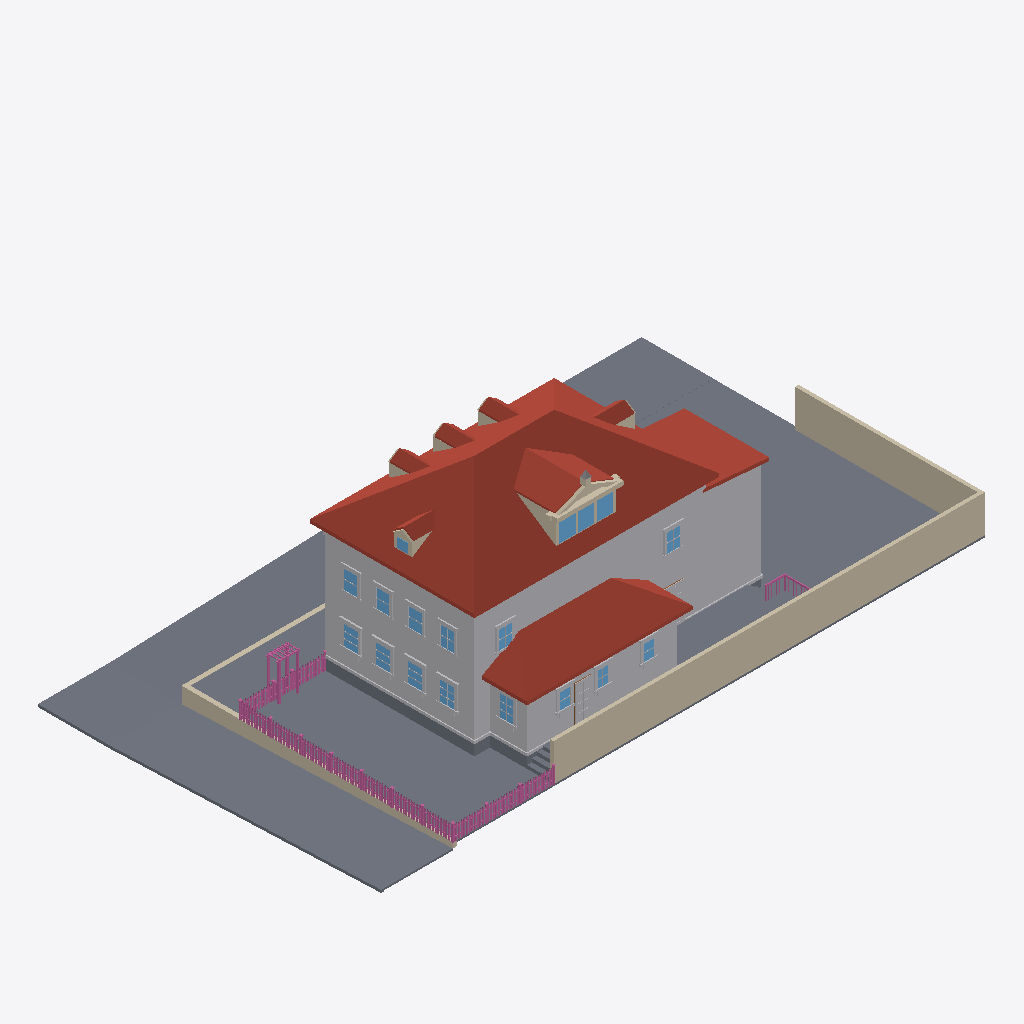
Isometric view of an IFC building model (IFC-SPF (STEP), schema IFC4, length unit metre), seen from the south-west, elements coloured by IFC class: 150 railings (pink), 92 other elements (light grey), 26 walls (beige), 24 slabs (grey), 18 windows (light blue), 15 roofs (red-brown), 1 door (brown).
Extent 34.6 m × 19.7 m × 11.9 m (x, y, z). Elements (897): 393 IfcBuildingElementProxy, 230 IfcRailing, 137 IfcWindow, 81 IfcWall, 37 IfcSlab, 15 IfcRoof, 4 IfcDoor.

HEADER;
FILE_DESCRIPTION(('ViewDefinition[DesignTransferView]'),'2;1');
FILE_NAME('/dev/null','2026-09-10T01:36:09+00:00',(''),(''),'IfcOpenShell 0.8.5','IfcOpenShell 0.8.5','Nobody');
FILE_SCHEMA(('IFC4'));
ENDSEC;
DATA;
#1=IFCPROJECT('2_q57kc7X1Nea4mCejVvxm',$,'Eureka Residence',$,$,$,$,(#10),#5);
#12=IFCSITE('1Jn8dgj3b15v4n5ncyju5I',$,'Site',$,$,$,$,$,$,$,$,$,$,$);
#13=IFCBUILDING('2CsYIM70bFSg3hXhW7yUIL',$,'Eureka House',$,$,$,$,$,$,$,$,$);
#14=IFCBUILDINGSTOREY('3wgq2A$QHBbBuhxZjjdPJV',$,'Site',$,$,$,$,$,$,$);
#18=IFCSLAB('2qXkg1hHfFc8sa3zVRqyGF',$,'Lot',$,$,#42,#31,$,.BASESLAB.);
#2028=IFCROOF('0axlsW5mj8Vh$9kHeKefNp',$,'Roof - primary',$,$,#2039,#2029,$,.HIP_ROOF.);
#67=IFCBUILDINGELEMENTPROXY('1SS_0dSbX8lh$oy_dsIKhs',$,'Massing - primary',$,$,#90,#80,$,$);
#21296=IFCWALL('0r7XewMCH7YPjmJlIZAe1L',$,'Lot wall - south',$,$,#21319,#21309,$,$);
#29784=IFCSLAB('1ijc_awJ58xwfx1JXNqUSq',$,'Park strip - west',$,$,#29795,#29785,$,.BASESLAB.);
#4446=IFCROOF('1y3OmNjm5DdeSfzFJF5lFI',$,'Roof - scullery',$,$,#4457,#4447,$,.SHED_ROOF.);
#21320=IFCWALL('3Bc7D7oqvFAhgIM4ISuEJj',$,'Lot wall - east',$,$,#21340,#21330,$,$);
#29550=IFCSLAB('34Iv99$CP6WAYuzOa8BWcJ',$,'Park strip - north',$,$,#29561,#29551,$,.BASESLAB.);
#4245=IFCBUILDINGELEMENTPROXY('1vWA$AfND6hRY78$Izg2LH',$,'Massing - extension',$,$,#4256,#4246,$,$);
#29742=IFCSLAB('2oXOGViWX6xgzmIwx1duBo',$,'Sidewalk - west',$,$,#29753,#29743,$,.BASESLAB.);
#4382=IFCBUILDINGELEMENTPROXY('2lhyhUuc590vG7vv_75Nsn',$,'Massing - scullery',$,$,#4393,#4383,$,$);
#29838=IFCSLAB('0U7Vz$PYPAz9nz$3vqRDXU',$,'Sidewalk - NW corner',$,$,#29858,#29848,$,.BASESLAB.);
#29595=IFCSLAB('0_ZO35Aj53IgU5qgF37W7a',$,'Sidewalk - north',$,$,#29606,#29596,$,.BASESLAB.);
#4287=IFCROOF('1663nBTOX5Fvqz9gpUWbRG',$,'Roof - extension',$,$,#4298,#4288,$,.SHED_ROOF.);
#29649=IFCSLAB('02U44$cwrDUPvXUVlke6F7',$,'Park strip - north level',$,$,#29669,#29659,$,.BASESLAB.);
#30010=IFCWALL('3ysWJ3wUDDweAJpcijZC_g',$,'Retaining wall - west',$,$,#30021,#30011,$,$);
#3047=IFCROOF('17_dEAzdrDPONELyguo8q7',$,'Shed dormer roof W',$,$,#3058,#3048,$,$);
#20558=IFCSLAB('2gWDexSqnDGuYwHTA3J6ri',$,'Deck',$,$,#20578,#20568,$,$);
#43=IFCSLAB('17gdffL3rECOQqkXctd78F',$,'Crawlspace - primary',$,$,#66,#56,$,.BASESLAB.);
#29670=IFCSLAB('3hclkcdUjEjhJ6uiRh$lzv',$,'Sidewalk - north level',$,$,#29690,#29680,$,.BASESLAB.);
#29826=IFCSLAB('1lX09v9DzFPBbPbFsR10Ol',$,'Curb - west',$,$,#29837,#29827,$,.BASESLAB.);
#20534=IFCSLAB('3kcHe4JMn80h6gKBNFrxrj',$,'Deck',$,$,#20557,#20547,$,$);
#115=IFCBUILDINGELEMENTPROXY('0Yz9dxrar5O93TLbG8Cky$',$,'Belt course - primary',$,$,#135,#125,$,$);
#3089=IFCROOF('3k2kQjSjr8qupXJaCPeXbp',$,'Shed dormer roof E',$,$,#3100,#3090,$,$);
#29931=IFCWALL('1NK$SKQkDER8mHeyhLhxGu',$,'Retaining wall - north west of entry',$,$,#29942,#29932,$,$);
#4173=IFCBUILDINGELEMENTPROXY('3rh9bzKnb0nO7cLJGP3Be0',$,'Water table - primary',$,$,#4193,#4183,$,$);
#3138=IFCWALL('2b8Y50VZn9U9sPNtdtN85N',$,'Pediment cornice',$,$,#3158,#3148,$,$);
#29637=IFCSLAB('0pGmg3qbb4fQ0RBZskgRR1',$,'Curb - north',$,$,#29648,#29638,$,.BASESLAB.);
#4119=IFCROOF('0evvmeWbDEmf2OqJIv3Faz',$,'Hip dormer west roof S',$,$,#4130,#4120,$,$);
#4320=IFCSLAB('0L4EZr6E12NhE2bpxxjmzR',$,'Crawlspace - scullery',$,$,#4340,#4330,$,.BASESLAB.);
#2289=IFCROOF('0jK3qt0PH3Xx1ke0LM0GZq',$,'Dormer 1 roof W',$,$,#2300,#2290,$,$);
#2889=IFCROOF('3QU9KwVjb4OAisX4zidH_f',$,'Dormer 3 roof W',$,$,#2900,#2890,$,$);
#3819=IFCROOF('3knzt9jDPC$BjCywHZCd1R',$,'Hip dormer east roof S',$,$,#3830,#3820,$,$);
#2589=IFCROOF('31Q0I8Usb3zQ0lxIEdKfLb',$,'Dormer 2 roof W',$,$,#2600,#2590,$,$);
#2968=IFCWALL('0HPifCYNr7iBKFMYXD1h2v',$,'Shed dormer cheek W',$,$,#2979,#2969,$,$);
#29880=IFCSLAB('0oMgzdUqr6pfPGEeEM4H7$',$,'Curb - NW corner west',$,$,#29900,#29890,$,.BASESLAB.);
#3447=IFCWINDOW('07WX4tsyjFPfI_MYeJdGgu',$,'Shed dormer window 1',$,$,#3467,#3457,$,$,$,$,$,$);
#11328=IFCBUILDINGELEMENTPROXY('2Xhc0NKjn6wwPUoOAO4rA$',$,'Back Door part',$,$,#11348,#11338,$,$);
#3489=IFCWINDOW('3JXQmF4PvDnwbcX41oRbge',$,'Shed dormer window 2',$,$,#3509,#3499,$,$,$,$,$,$);
#3531=IFCWINDOW('2ggUbbpDTEnguwNM9iQO1O',$,'Shed dormer window 3',$,$,#3551,#3541,$,$,$,$,$,$);
#8022=IFCWINDOW('3t6JG8$erBIP4JsZhU8Dxj',$,'Window - Dining W1',$,$,#8042,#8032,$,$,$,$,$,$);
#7350=IFCWINDOW('3rYEPT30n2qw9CUY_TCf74',$,'Window - Kitchen W2',$,$,#7370,#7360,$,$,$,$,$,$);
#8232=IFCWINDOW('2PEaCwDqvFuh7XYUolhN$_',$,'Window - Dining W2',$,$,#8252,#8242,$,$,$,$,$,$);
#23337=IFCRAILING('2maCoEDoXEbAjBqUMkSHQC',$,'Fence rail',$,$,#23357,#23347,$,$);
#23358=IFCRAILING('3d3Xd1UNrAZA_U9KjXs_Bx',$,'Fence rail',$,$,#23378,#23368,$,$);
#10824=IFCWINDOW('0EjmNs3e52QglImMPWppEi',$,'Window - Scullery E',$,$,#10844,#10834,$,$,$,$,$,$);
#12441=IFCWINDOW('02b3StCYj4LutPGEbUZXQt',$,'Upper - West 2',$,$,#12461,#12451,$,$,$,$,$,$);
#12777=IFCWINDOW('050gkaIAH5Te_c0dtY1WQC',$,'Upper - West 4',$,$,#12797,#12787,$,$,$,$,$,$);
#7140=IFCWINDOW('2k0lgKmljDeAo7ev6S8$9h',$,'Window - Kitchen W1',$,$,#7160,#7150,$,$,$,$,$,$);
#3189=IFCWALL('3V5ODhSCP3ggKWKOw4omQU',$,'Pediment rake',$,$,#3200,#3190,$,$);
#29691=IFCSLAB('1_EfUA2SrF9Q8wMskaRBNp',$,'Curb - north level',$,$,#29711,#29701,$,.BASESLAB.);
#12273=IFCWINDOW('2BdcIQiAP7xx0KN_NvDMoM',$,'Upper - West 1',$,$,#12293,#12283,$,$,$,$,$,$);
#12609=IFCWINDOW('3LIkh6jcz4pOttDEi8mIeC',$,'Upper - West 3',$,$,#12629,#12619,$,$,$,$,$,$);
#4458=IFCBUILDINGELEMENTPROXY('3WdERV0H5Fu9GqMyGdf3G1',$,'Water table - scullery',$,$,#4478,#4468,$,$);
#12945=IFCWINDOW('0Datqj6Z584P1kTQamuI$7',$,'Upper - South E',$,$,#12965,#12955,$,$,$,$,$,$);
#13113=IFCWINDOW('1fB8RizXPDIA7cT9OS19Gq',$,'Upper - South W',$,$,#13133,#13123,$,$,$,$,$,$);
#29859=IFCSLAB('2cd$6zLlb0ngyV0lIOHPSI',$,'Curb - NW corner north',$,$,#29879,#29869,$,.BASESLAB.);
#10257=IFCWINDOW('0DUaID2LX38AF3QyMggA3W',$,'Window - Scullery S1',$,$,#10277,#10267,$,$,$,$,$,$);
#10635=IFCWINDOW('0t8Z9cy396UfDjUgEaCN9d',$,'Window - Scullery S3',$,$,#10655,#10645,$,$,$,$,$,$);
#28897=IFCRAILING('100oayqXDAJOoGf0dx3WfR',$,'Trellis post',$,$,#28917,#28907,$,$);
#3231=IFCWALL('33FlS1c3n148BfHq08QYrv',$,'Pediment rake',$,$,#3242,#3232,$,$);
#4299=IFCBUILDINGELEMENTPROXY('17tGK5Fk97v93WtdmFomTp',$,'Water table - extension',$,$,#4319,#4309,$,$);
#10446=IFCWINDOW('0t2EdvPYTAsfupQqwup9kh',$,'Window - Scullery S2',$,$,#10466,#10456,$,$,$,$,$,$);
#20663=IFCSLAB('2g3dK3cUD6W9J9L$am8fx0',$,'Deck step W1',$,$,#20683,#20673,$,$);
#20621=IFCSLAB('0JYe9n0tzBb8HdR1HptiJu',$,'Deck step W0',$,$,#20641,#20631,$,$);
#2773=IFCWALL('2PcQt6FifCkvtnbBD8ZTjj',$,'Dormer 3 cheek W',$,$,#2784,#2774,$,$);
#4003=IFCWALL('2rNrTu4XTB2xlqmnK28M$v',$,'Hip dormer west cheek S',$,$,#4014,#4004,$,$);
#2473=IFCWALL('2ZBUzWAhX5gPqCSdD$NcUA',$,'Dormer 2 cheek W',$,$,#2484,#2474,$,$);
#21362=IFCRAILING('2FYyJhLkXAPfMjG$pwk2$h',$,'Fence rail',$,$,#21382,#21372,$,$);
#6927=IFCBUILDINGELEMENTPROXY('1aNfPD1az3zeHv8u8MFL3_',$,'Family -) Patio part',$,$,#6950,#6940,$,$);
#3957=IFCWINDOW('1qUwfvTEz7dO7vSbmNEWB8',$,'Hip dormer west window',$,$,#3977,#3967,$,$,$,$,$,$);
#2173=IFCWALL('2SayEXXSr96BwdWHnxr8MZ',$,'Dormer 1 cheek W',$,$,#2184,#2174,$,$);
#28855=IFCRAILING('2qMIDVfPzAPBBiC8wWLnxd',$,'Trellis post',$,$,#28875,#28865,$,$);
#21341=IFCRAILING('2ig4D7mzT8YRMYxnnXJasa',$,'Fence rail',$,$,#21361,#21351,$,$);
#3703=IFCWALL('20QwSN6RPEPgyGr7Uo5yCB',$,'Hip dormer east cheek S',$,$,#3714,#3704,$,$);
#11265=IFCBUILDINGELEMENTPROXY('1$DeKPeMrB8An0e7C$5yo0',$,'Back Door part',$,$,#11285,#11275,$,$);
#11244=IFCBUILDINGELEMENTPROXY('1GOlrc6cP5vQOtbI8nTpqT',$,'Back Door part',$,$,#11264,#11254,$,$);
#20726=IFCSLAB('3fh3doQ3nErfRi6aMsPGdi',$,'Deck step E3',$,$,#20746,#20736,$,$);
#4077=IFCWALL('3MfQiRLgD3rBGZHYocb2Qj',$,'Hip dormer west gable',$,$,#4088,#4078,$,$);
#4161=IFCROOF('05nhb9fDj6nhBfgXrn0ZNQ',$,'Hip dormer west roof N',$,$,#4172,#4162,$,$);
#20705=IFCSLAB('06kpQimBDFqv2XHrBH9_OG',$,'Deck step W2',$,$,#20725,#20715,$,$);
#8148=IFCBUILDINGELEMENTPROXY('26eaps$bT7ih315EhsO0QS',$,'Header - Window - Dining W1',$,$,#8168,#8158,$,$);
#28918=IFCRAILING('28d4gAITLBXxb5SXDRrmHQ',$,'Trellis post',$,$,#28938,#28928,$,$);
#7476=IFCBUILDINGELEMENTPROXY('2UVhy_5J5FSBr37BFY3kYZ',$,'Header - Window - Kitchen W2',$,$,#7496,#7486,$,$);
#8358=IFCBUILDINGELEMENTPROXY('2iOdWfQsf1Lf0nrYPAb136',$,'Header - Window - Dining W2',$,$,#8378,#8368,$,$);
#10845=IFCBUILDINGELEMENTPROXY('3T__cx5Nr5OvygIxL$K2vP',$,'Casing - Window - Scullery E',$,$,#10865,#10855,$,$);
#7266=IFCBUILDINGELEMENTPROXY('1gDUz5Dcz1XB8b0HThTJe_',$,'Header - Window - Kitchen W1',$,$,#7286,#7276,$,$);
#28876=IFCRAILING('3MQ0cubYn1oOmVUXua4QpS',$,'Trellis post',$,$,#28896,#28886,$,$);
#12987=IFCBUILDINGELEMENTPROXY('2XJ3c$H2P2bub0pMgl_E_i',$,'Casing - Upper - South E',$,$,#13007,#12997,$,$);
#2631=IFCROOF('1C9Y9zZC50IOhLu_FeUc_a',$,'Dormer 2 roof E',$,$,#2642,#2632,$,$);
#8253=IFCBUILDINGELEMENTPROXY('1uTdmk6wj6a8x$4l3MH1vO',$,'Casing - Window - Dining W2',$,$,#8273,#8263,$,$);
#12798=IFCBUILDINGELEMENTPROXY('0G4vWvT1TFMeNAN8c6xduX',$,'Casing - Upper - West 4',$,$,#12818,#12808,$,$);
#7371=IFCBUILDINGELEMENTPROXY('3m$8BycZ9ANhUCzuQexpok',$,'Casing - Window - Kitchen W2',$,$,#7391,#7381,$,$);
#13155=IFCBUILDINGELEMENTPROXY('1ZcRKErGP6xRWouyQ2lJFH',$,'Casing - Upper - South W',$,$,#13175,#13165,$,$);
#2931=IFCROOF('3bFLqmD1LA2R7$5U0hGueR',$,'Dormer 3 roof E',$,$,#2942,#2932,$,$);
#3861=IFCROOF('0EHLL$NcX5QgT3Ld14t1xF',$,'Hip dormer east roof N',$,$,#3872,#3862,$,$);
#2331=IFCROOF('1KvyhHo5f6l9qXVp3bgJbf',$,'Dormer 1 roof E',$,$,#2342,#2332,$,$);
#7161=IFCBUILDINGELEMENTPROXY('1BRocnhuf5juwW8S3z3gtU',$,'Casing - Window - Kitchen W1',$,$,#7181,#7171,$,$);
#8043=IFCBUILDINGELEMENTPROXY('0qImy4AC56YBxJ9Gu$gARO',$,'Casing - Window - Dining W1',$,$,#8063,#8053,$,$);
#12630=IFCBUILDINGELEMENTPROXY('0TXEVWka92MvMwhkqZ3gcU',$,'Casing - Upper - West 3',$,$,#12650,#12640,$,$);
#6822=IFCBUILDINGELEMENTPROXY('03ZZH1ZPjE2AESD$nSKnVD',$,'Family -) Patio part',$,$,#6842,#6832,$,$);
#3426=IFCWALL('2TaooPU$j2CxhTCzDHqvuP',$,'Shed dormer jamb 0',$,$,#3446,#3436,$,$);
#10488=IFCBUILDINGELEMENTPROXY('18Q8jITUvAIAuoIWSxq6ks',$,'Casing - Window - Scullery S2',$,$,#10508,#10498,$,$);
#3327=IFCWALL('1J$k9HmqH2QRAo9reOuLCX',$,'Pediment acroterion plinth',$,$,#3347,#3337,$,$);
#10383=IFCBUILDINGELEMENTPROXY('0Gm3uSDiP8HeWHYiv$$4mk',$,'Header - Window - Scullery S1',$,$,#10403,#10393,$,$);
#10572=IFCBUILDINGELEMENTPROXY('2kN4Ukpdv4efha7YV6YkQO',$,'Header - Window - Scullery S2',$,$,#10592,#10582,$,$);
#7224=IFCBUILDINGELEMENTPROXY('05ZWnfccn6FhTmNDTetK_K',$,'Sill - Window - Kitchen W1',$,$,#7244,#7234,$,$);
#10761=IFCBUILDINGELEMENTPROXY('0ATBS80iPC1Q4NwfQ3XGSX',$,'Header - Window - Scullery S3',$,$,#10781,#10771,$,$);
#3873=IFCWALL('1gUSJfN91BJBv2bYfLzeLm',$,'Hip dormer west jamb S',$,$,#3893,#3883,$,$);
#8064=IFCBUILDINGELEMENTPROXY('19IyNQ5DrAd89k1U2alI$N',$,'Casing - Window - Dining W1',$,$,#8084,#8074,$,$);
#8316=IFCBUILDINGELEMENTPROXY('0PfqW8jFz1LOFau2gaUBzZ',$,'Sill - Window - Dining W2',$,$,#8336,#8326,$,$);
#10299=IFCBUILDINGELEMENTPROXY('1uV$gtulz3NR$fZNF5YAHE',$,'Casing - Window - Scullery S1',$,$,#10319,#10309,$,$);
#10866=IFCBUILDINGELEMENTPROXY('1bbx8tyKn9rPa0cWvLqMV6',$,'Casing - Window - Scullery E',$,$,#10886,#10876,$,$);
#7392=IFCBUILDINGELEMENTPROXY('3RalHEWEL5reHQPkf9lwNS',$,'Casing - Window - Kitchen W2',$,$,#7412,#7402,$,$);
#7434=IFCBUILDINGELEMENTPROXY('0Ci0HkqvD9wBz2pGTOBdNz',$,'Sill - Window - Kitchen W2',$,$,#7454,#7444,$,$);
#10677=IFCBUILDINGELEMENTPROXY('0N7$5raC1CHe4VJ8zOW8Yt',$,'Casing - Window - Scullery S3',$,$,#10697,#10687,$,$);
#20768=IFCRAILING('11iLD1p0b8lf2KyEu3IYyB',$,'Deck rail E cap',$,$,#20791,#20781,$,$);
#23295=IFCRAILING('0LW6x6vKv0G9r$X0OvVStj',$,'Fence post',$,$,#23315,#23305,$,$);
#8106=IFCBUILDINGELEMENTPROXY('1kge2DRg98BACUmypdWTi2',$,'Sill - Window - Dining W1',$,$,#8126,#8116,$,$);
#8274=IFCBUILDINGELEMENTPROXY('1njLqeR4H8uRO0OJcMGrZ1',$,'Casing - Window - Dining W2',$,$,#8294,#8284,$,$);
#12294=IFCBUILDINGELEMENTPROXY('2Mybpe1CD5hfA2GKrB5MxK',$,'Casing - Upper - West 1',$,$,#12314,#12304,$,$);
#10908=IFCBUILDINGELEMENTPROXY('0ltSd675X9Kg7Ux0_GLzGt',$,'Sill - Window - Scullery E',$,$,#10928,#10918,$,$);
#7182=IFCBUILDINGELEMENTPROXY('1Wmm6nhHT2Eg1s2VvJuHTw',$,'Casing - Window - Kitchen W1',$,$,#7202,#7192,$,$);
#12483=IFCBUILDINGELEMENTPROXY('2HfDTkAxb05P41nwlw2mIL',$,'Casing - Upper - West 2',$,$,#12503,#12493,$,$);
#12966=IFCBUILDINGELEMENTPROXY('22Bs7vgwHAVe$1a5MGPOBr',$,'Casing - Upper - South E',$,$,#12986,#12976,$,$);
#3126=IFCWALL('2mnc3VNqr71ebBZWxj1zP7',$,'Pediment tympanum',$,$,#3137,#3127,$,$);
#10719=IFCBUILDINGELEMENTPROXY('0ucTi3FtnArAgnH1PDIsIC',$,'Sill - Window - Scullery S3',$,$,#10739,#10729,$,$);
#12315=IFCBUILDINGELEMENTPROXY('0NXMmJsA1Chw5rpdJcpK_g',$,'Casing - Upper - West 1',$,$,#12335,#12325,$,$);
#12882=IFCBUILDINGELEMENTPROXY('3lUpNZPePFzg6bRJ7gLL9G',$,'Header - Upper - West 4',$,$,#12902,#12892,$,$);
#12378=IFCBUILDINGELEMENTPROXY('342PBMOb5Cz9RF9Dto97yM',$,'Header - Upper - West 1',$,$,#12398,#12388,$,$);
#12462=IFCBUILDINGELEMENTPROXY('13kyNZ1ybFGgBFoVqRjfJ3',$,'Casing - Upper - West 2',$,$,#12482,#12472,$,$);
#12819=IFCBUILDINGELEMENTPROXY('3Z$s67PLn3ZR3qNLf42PcM',$,'Casing - Upper - West 4',$,$,#12839,#12829,$,$);
#12546=IFCBUILDINGELEMENTPROXY('3C7noTh$n7ceH6XTZplSWl',$,'Header - Upper - West 2',$,$,#12566,#12556,$,$);
#12714=IFCBUILDINGELEMENTPROXY('13Yc$Z6lD8BRVo1XgTN_$$',$,'Header - Upper - West 3',$,$,#12734,#12724,$,$);
#13050=IFCBUILDINGELEMENTPROXY('1EEHlhrUL4XvBkWZ0awLE0',$,'Header - Upper - South E',$,$,#13070,#13060,$,$);
#13218=IFCBUILDINGELEMENTPROXY('3PESCAQLj5Y8Aqy_NzNw8W',$,'Header - Upper - South W',$,$,#13238,#13228,$,$);
#12651=IFCBUILDINGELEMENTPROXY('1$IUyHRmX9SA_FRMs3VQWm',$,'Casing - Upper - West 3',$,$,#12671,#12661,$,$);
#3510=IFCWALL('11b0KsR_T7AhPbnFv1A$Dx',$,'Shed dormer jamb 2',$,$,#3530,#3520,$,$);
#3552=IFCWALL('2r0Rufw9r9rQn2_bAMQ$KS',$,'Shed dormer jamb end',$,$,#3572,#3562,$,$);
#10341=IFCBUILDINGELEMENTPROXY('01rGQLSU94TOfg8d90s7X6',$,'Sill - Window - Scullery S1',$,$,#10361,#10351,$,$);
#10467=IFCBUILDINGELEMENTPROXY('07Xh2W7ZTDoPS1UUdkyx_y',$,'Casing - Window - Scullery S2',$,$,#10487,#10477,$,$);
#10530=IFCBUILDINGELEMENTPROXY('2Uf7zp_BfEmeer2hdJVbW6',$,'Sill - Window - Scullery S2',$,$,#10550,#10540,$,$);
#3372=IFCBUILDINGELEMENTPROXY('3JVHWqF_f9VxWl_AedkaXv',$,'Pediment acroterion',$,$,#3383,#3373,$,$);
#7245=IFCBUILDINGELEMENTPROXY('2Xj41FFgLC3fLtK4Dj7yxy',$,'Apron - Window - Kitchen W1',$,$,#7265,#7255,$,$);
#8127=IFCBUILDINGELEMENTPROXY('1jtZ3Lcvz3$A_5O5YkeY5g',$,'Apron - Window - Dining W1',$,$,#8147,#8137,$,$);
#7455=IFCBUILDINGELEMENTPROXY('14Nz2htsP0g87DcGfyuB00',$,'Apron - Window - Kitchen W2',$,$,#7475,#7465,$,$);
#8337=IFCBUILDINGELEMENTPROXY('3Tt7E5FJX2MvkrBClkwTPK',$,'Apron - Window - Dining W2',$,$,#8357,#8347,$,$);
#10656=IFCBUILDINGELEMENTPROXY('3450TEOyH13wFPuwPvuOU9',$,'Casing - Window - Scullery S3',$,$,#10676,#10666,$,$);
#6864=IFCBUILDINGELEMENTPROXY('0iJRhd1Nb6PhVLQqE1uYwO',$,'Family -) Patio part',$,$,#6884,#6874,$,$);
#12525=IFCBUILDINGELEMENTPROXY('3N0zsJTPn5IQ62yJGKiKhf',$,'Sill - Upper - West 2',$,$,#12545,#12535,$,$);
#20747=IFCSLAB('0t_wYRQsP5U9CtqCP0hxhi',$,'Deck step W3',$,$,#20767,#20757,$,$);
#23211=IFCRAILING('0YAFk1f5T3Auic90frkAsd',$,'Fence post',$,$,#23231,#23221,$,$);
#10278=IFCBUILDINGELEMENTPROXY('0azlPN7Mn5shPRZOWrt8M3',$,'Casing - Window - Scullery S1',$,$,#10298,#10288,$,$);
#13134=IFCBUILDINGELEMENTPROXY('3r6Tu0JQTCxu7efmJESXuL',$,'Casing - Upper - South W',$,$,#13154,#13144,$,$);
#10929=IFCBUILDINGELEMENTPROXY('0Lpb$vAcb4ERCdjHSN87Po',$,'Apron - Window - Scullery E',$,$,#10949,#10939,$,$);
#11223=IFCDOOR('1U0hTiVCf81eZfCxW9WndD',$,'Back Door',$,$,#11243,#11233,$,$,$,$,$,$);
#12357=IFCBUILDINGELEMENTPROXY('2sHlTQzzb0l9OCxr$21LbD',$,'Sill - Upper - West 1',$,$,#12377,#12367,$,$);
#12861=IFCBUILDINGELEMENTPROXY('22mh_I8oDFtRWKbP0hYvEl',$,'Sill - Upper - West 4',$,$,#12881,#12871,$,$);
#12693=IFCBUILDINGELEMENTPROXY('1txl6XvXr0fOpj3lTqHeRu',$,'Sill - Upper - West 3',$,$,#12713,#12703,$,$);
#13029=IFCBUILDINGELEMENTPROXY('1Q2SiOEsb8qRK2IEq$6ij9',$,'Sill - Upper - South E',$,$,#13049,#13039,$,$);
#27265=IFCRAILING('1mJImUjV97UPXZQG8B_CVD',$,'Fence post',$,$,#27285,#27275,$,$);
#3273=IFCWALL('3QMnzju694gfwjaI0hyU3p',$,'Pediment cornice return',$,$,#3284,#3274,$,$);
#21107=IFCRAILING('3qtvEo5ZH30Obn4ypRcGp$',$,'Deck rail S cap',$,$,#21127,#21117,$,$);
#27181=IFCRAILING('0SvtdAq$P7rRgB3tAx4VyO',$,'Fence post',$,$,#27201,#27191,$,$);
#27391=IFCRAILING('0QUCEOtpnFz98kqob2HdHO',$,'Fence post',$,$,#27411,#27401,$,$);
#3384=IFCWALL('0WiELdosjBrRZDoE$8G8Eu',$,'Shed dormer sill',$,$,#3404,#3394,$,$);
#12672=IFCBUILDINGELEMENTPROXY('2BuAdqeyXCc9RulsHRmD6w',$,'Casing - Upper - West 3',$,$,#12692,#12682,$,$);
#4194=IFCSLAB('2sEI2dpMH7tR_cENSEURZT',$,'Crawlspace - extension',$,$,#4214,#4204,$,.BASESLAB.);
#12504=IFCBUILDINGELEMENTPROXY('0tOqqfnBT28h8CiWRy_YhG',$,'Casing - Upper - West 2',$,$,#12524,#12514,$,$);
#13176=IFCBUILDINGELEMENTPROXY('2ykONGyyj3UBXk_Tka_O9N',$,'Casing - Upper - South W',$,$,#13196,#13186,$,$);
#28939=IFCRAILING('34P5wvwsH5BAfP1r$fj3El',$,'Trellis beam',$,$,#28959,#28949,$,$);
#10740=IFCBUILDINGELEMENTPROXY('05c9a$I0H0FhpvfHyfVYPD',$,'Apron - Window - Scullery S3',$,$,#10760,#10750,$,$);
#3894=IFCWALL('2IHvkynVXEIvf9bff47G6V',$,'Hip dormer west jamb N',$,$,#3914,#3904,$,$);
#12840=IFCBUILDINGELEMENTPROXY('11gqdE6Z54Mv02_w0A9BCE',$,'Casing - Upper - West 4',$,$,#12860,#12850,$,$);
#12336=IFCBUILDINGELEMENTPROXY('1LTpms4Jb2eObSbragJLXo',$,'Casing - Upper - West 1',$,$,#12356,#12346,$,$);
#7203=IFCBUILDINGELEMENTPROXY('2NIMmqMRH9bw01IPFkTtrv',$,'Casing - Window - Kitchen W1',$,$,#7223,#7213,$,$);
#13008=IFCBUILDINGELEMENTPROXY('0ZI5SGTonBbAdgLpG6Y3iS',$,'Casing - Upper - South E',$,$,#13028,#13018,$,$);
#10362=IFCBUILDINGELEMENTPROXY('29caNrP4L0n9L4IpF$dLgp',$,'Apron - Window - Scullery S1',$,$,#10382,#10372,$,$);
#10551=IFCBUILDINGELEMENTPROXY('1uoMd1e7LDe8Ceo07iPHYD',$,'Apron - Window - Scullery S2',$,$,#10571,#10561,$,$);
#3468=IFCWALL('2v91tD7APCkvWrP5bJv$qU',$,'Shed dormer jamb 1',$,$,#3488,#3478,$,$);
#10887=IFCBUILDINGELEMENTPROXY('2_6rHnzlDACPAJpp1jCQcV',$,'Casing - Window - Scullery E',$,$,#10907,#10897,$,$);
#28186=IFCRAILING('0ElF6ZpOPBHfGhMCRLz3bZ',$,'Fence rail',$,$,#28206,#28196,$,$);
#27223=IFCRAILING('2K3V0pFbL32PU3VyjI0_4o',$,'Fence post',$,$,#27243,#27233,$,$);
#7413=IFCBUILDINGELEMENTPROXY('0CHHMg2On8LOoUEm7H5Ys0',$,'Casing - Window - Kitchen W2',$,$,#7433,#7423,$,$);
#23169=IFCRAILING('048HzNyaH0zQ_Rhvn6$21z',$,'Fence post',$,$,#23189,#23179,$,$);
ENDSEC;
